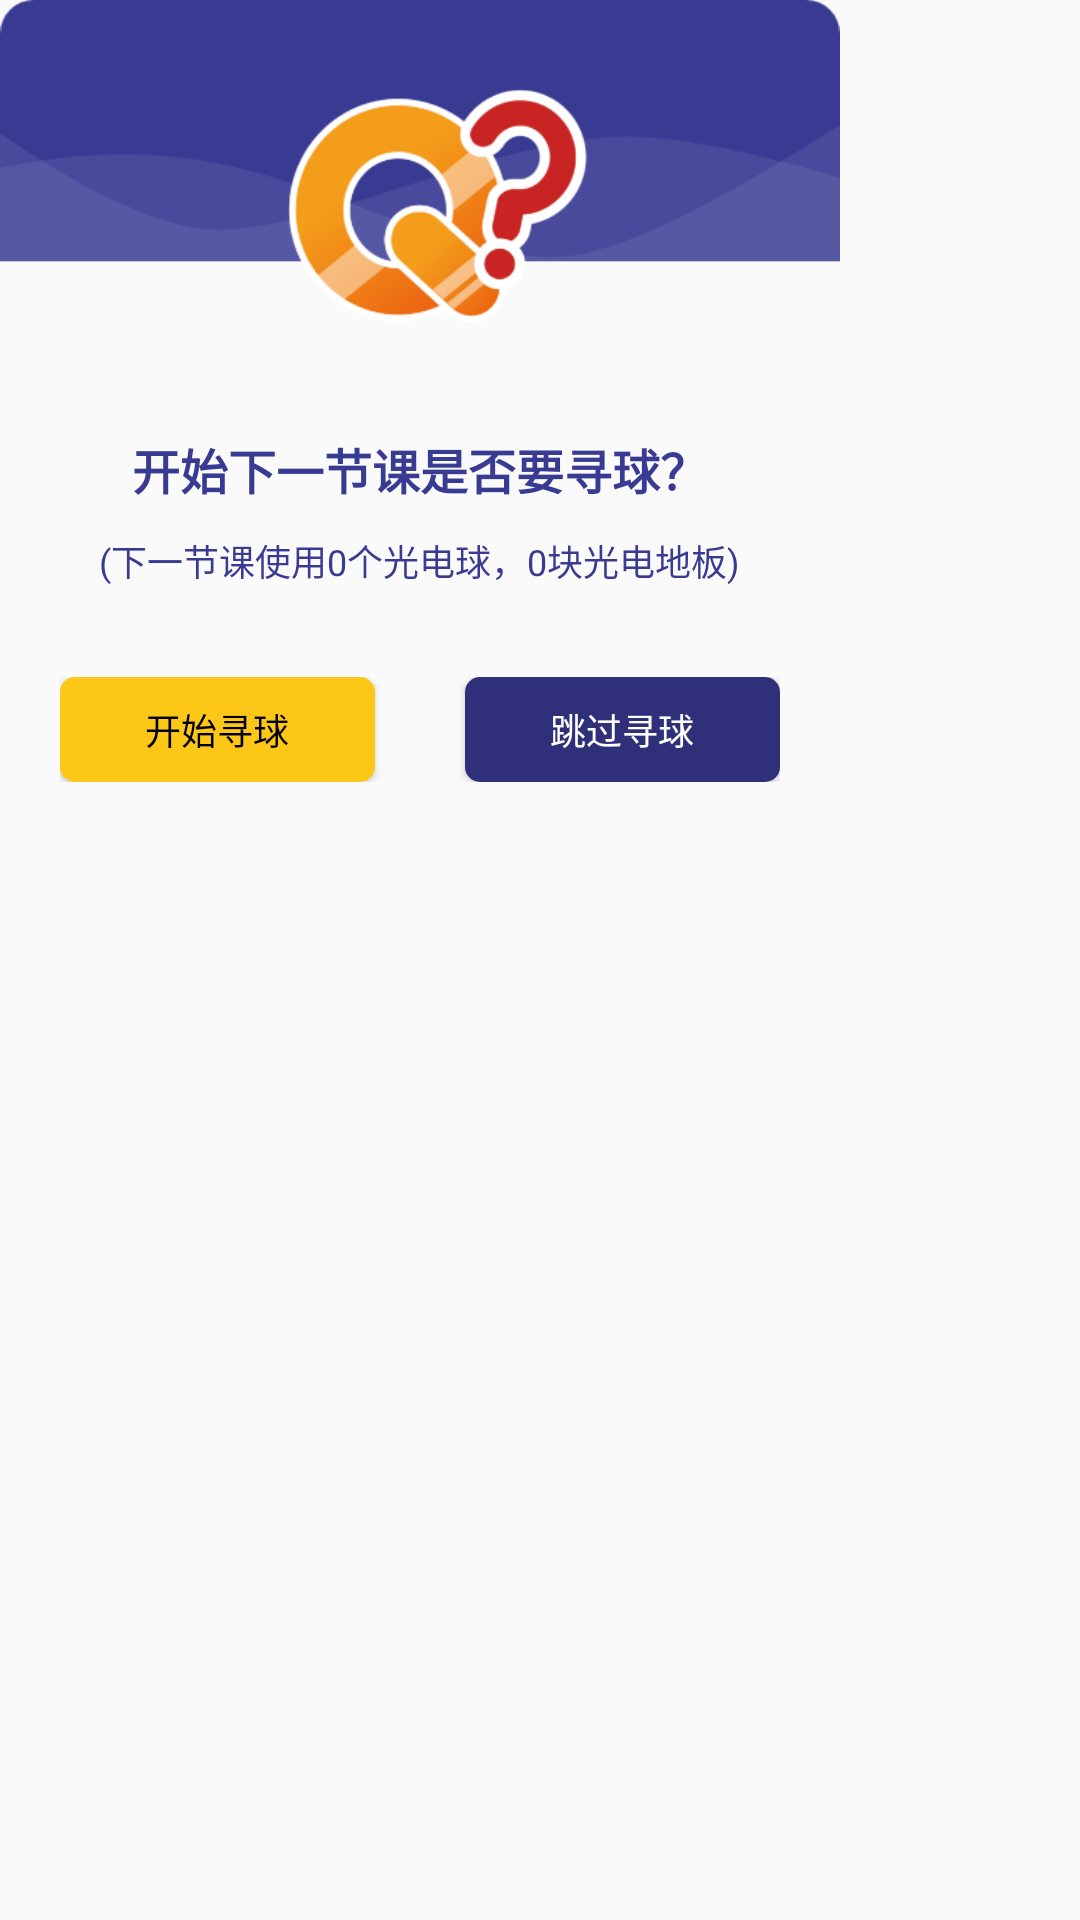

Here is an Android app screen rendered from its layout file. Give the layout XML and the strings, colors and styles it references.
<!-- AndroidManifest.xml: application theme AppTheme -->
<!-- res/layout/dialog_xiayijie_xunqiu.xml -->
<?xml version="1.0" encoding="utf-8"?>
<RelativeLayout xmlns:android="http://schemas.android.com/apk/res/android"
    android:layout_width="280dp"
    android:layout_height="wrap_content">


    <LinearLayout
        android:id="@+id/ll"
        android:layout_width="280dp"
        android:layout_height="wrap_content"
        android:layout_below="@id/iv"
        android:layout_marginTop="-50dp"
        android:background="@drawable/shape_radius_fff_xx"
        android:gravity="center_horizontal"
        android:orientation="vertical">

        <TextView
            android:id="@+id/tv_title"
            android:layout_width="wrap_content"
            android:layout_height="wrap_content"
            android:gravity="center"
            android:lineSpacingExtra="5dp"
            android:paddingHorizontal="10dp"
            android:paddingTop="60dp"
            android:paddingBottom="10dp"
            android:text="开始下一节课是否要寻球？"
            android:textColor="@color/color_text_theme"
            android:textSize="16sp"
            android:textStyle="bold" />

        <TextView
            android:id="@+id/tv_sbnum"
            android:layout_width="wrap_content"
            android:layout_height="wrap_content"
            android:gravity="center"
            android:lineSpacingExtra="5dp"
            android:paddingHorizontal="10dp"
            android:paddingBottom="10dp"
            android:text="(下一节课使用0个光电球，0块光电地板)"
            android:textColor="@color/color_text_theme"
            android:textSize="12sp" />


        <LinearLayout
            android:layout_width="match_parent"
            android:orientation="horizontal"
            android:layout_margin="20dp"
            android:layout_height="wrap_content">

            <Button
                android:id="@+id/btn_tiaoguo"
                android:layout_width="0dp"
                android:layout_weight="1"
                android:layout_height="35dp"
                android:layout_marginEnd="15dp"
                android:textSize="12sp"
                android:background="@drawable/shape_radius_fcc717"
                android:text="开始寻球"
                android:textColor="@color/color_000000" />

            <Button
                android:id="@+id/btn_kaishishangke"
                android:layout_width="0dp"
                android:layout_weight="1"
                android:layout_height="35dp"
                android:layout_marginStart="15dp"
                android:textSize="12sp"
                android:background="@drawable/btn_shape_theme"
                android:text="跳过寻球"
                android:textColor="@color/white" />
        </LinearLayout>

    </LinearLayout>

    <ImageView
        android:id="@+id/iv"
        android:layout_width="280dp"
        android:layout_height="wrap_content"
        android:adjustViewBounds="true"
        android:src="@drawable/ic_dialog_xiayijie_xunqiu" />

    <ImageView
        android:id="@+id/iv_quxiao"
        android:layout_width="40dp"
        android:layout_height="40dp"
        android:visibility="gone"
        android:layout_below="@id/ll"
        android:layout_centerHorizontal="true"
        android:layout_marginHorizontal="15dp"
        android:layout_marginTop="30dp"
        android:scaleType="fitXY"
        android:src="@drawable/ic_close" />
</RelativeLayout>
<!-- resources referenced by this layout -->
<resources>
  <color name="color_000000">#000000</color>
  <color name="color_text_theme">#393B93</color>
  <color name="white">#FFFFFF</color>
  <!-- drawable btn_shape_theme (drawable) -->
  <?xml version="1.0" encoding="utf-8"?>
  <shape xmlns:android="http://schemas.android.com/apk/res/android"
      android:shape="rectangle">
      
      <gradient
          android:endColor="#2F3079"
          android:startColor="#2F3079"
          android:type="linear" />
  
      <corners android:radius="5dp" />
  </shape>
  <!-- drawable ic_close: png bitmap (drawable-xxhdpi, 5614 bytes) -->
  <!-- drawable ic_dialog_xiayijie_xunqiu: png bitmap (drawable-xxhdpi, 33177 bytes) -->
  <!-- drawable shape_radius_fcc717 (drawable) -->
  <?xml version="1.0" encoding="utf-8"?>
  <shape xmlns:android="http://schemas.android.com/apk/res/android">
      <corners android:radius="5dp" />
      <solid android:color="#FCC717" />
  </shape>
  <style name="AppTheme" parent="Theme.AppCompat.Light.NoActionBar">
          
          <item name="colorPrimary">@color/white</item>
          <item name="colorPrimaryDark">@color/white</item>
          <item name="colorAccent">@color/white</item>
          <item name="android:textColorTertiary">@color/color_000000</item>
          <item name="android:windowIsTranslucent">false</item>
      </style>
</resources>
